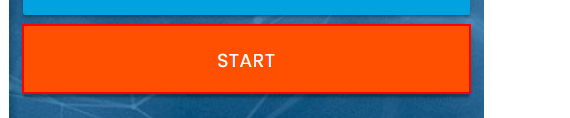
Task: Dynamic web form automation RPA challenge
Workflow: Main

Step 1: click on the button

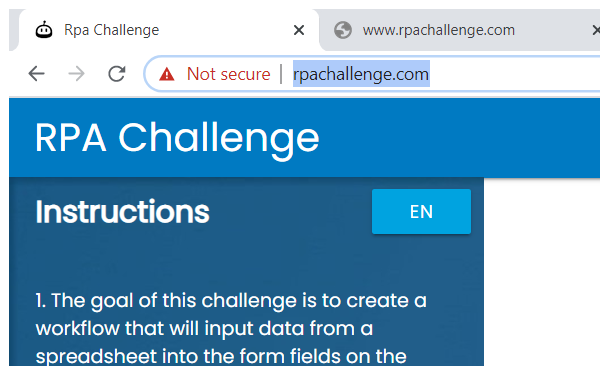
Step 2: Attach Browser 'chrome.exe Rpa' in window 'Rpa Challenge' (chrome.exe)

Step 3: type [varFirstName] into the text box (no picture)

Step 4: Find Element (First Name) on the label 'First Name' (no picture)

Step 5: type [varLastName] into the text box (no picture)

Step 6: Find Element (Last Name) on the label 'Last Name' (no picture)

Step 7: type [varCompanyName] into the text box (no picture)

Step 8: Find Element (Company Name) on the label 'Company Name' (no picture)

Step 9: type [varRoleInCompany] into the text box (no picture)

Step 10: Find Element (Role in Company) on the label 'Role in Company' (no picture)

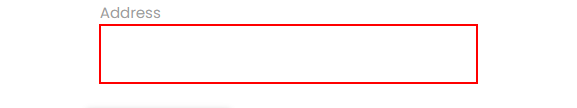
Step 11: type [varAddress] into the text box

Step 12: Find Element (Address) on the label 'Address' (no picture)

Step 13: type [varEmail] into the text box (no picture)

Step 14: Find Element (Email) on the label 'Email' (no picture)

Step 15: type [varPNumber] into the text box (no picture)

Step 16: Find Element (Phone Number) on the label 'Phone Number' (no picture)

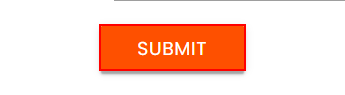
Step 17: click on the text box
